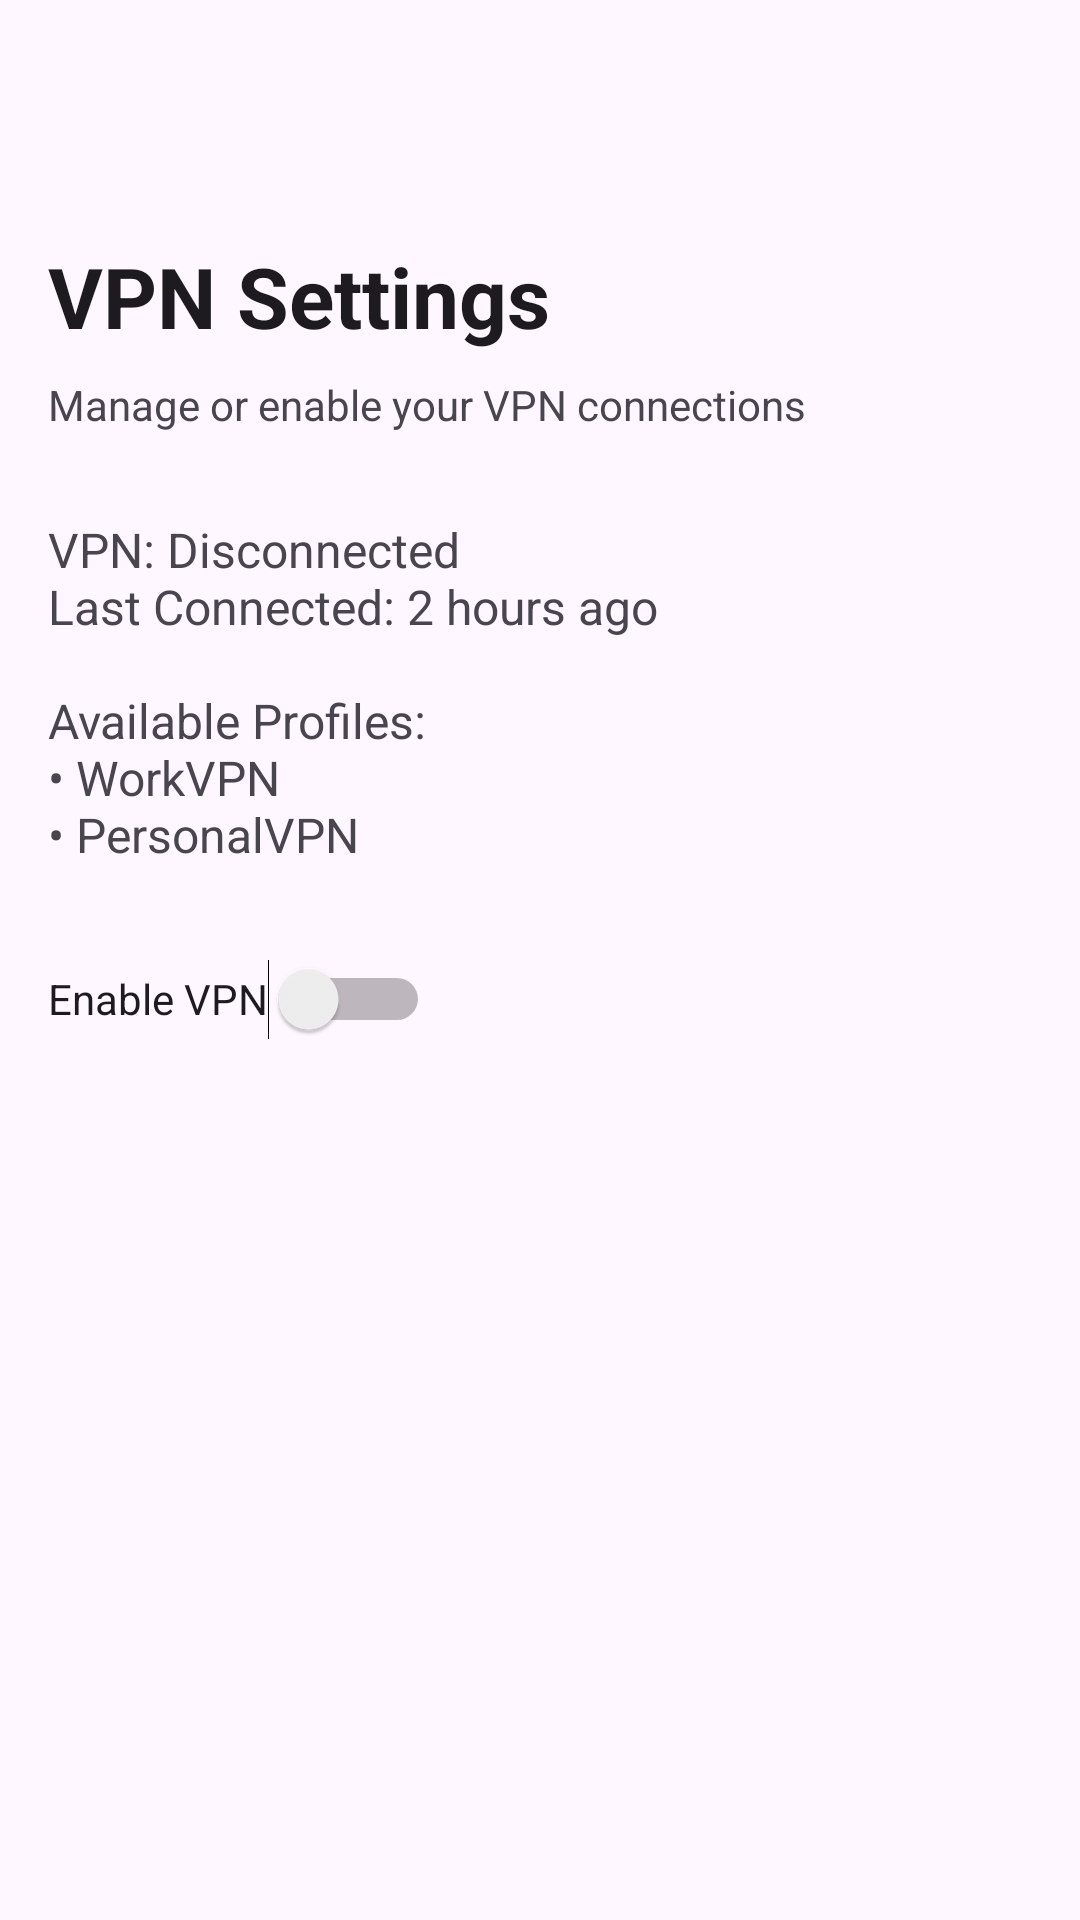

Write the Android layout XML for this screen, with the resource values it uses.
<!-- AndroidManifest.xml: application theme Theme.BreadcrumbSettings -->
<!-- res/layout/activity_vpn_detail.xml -->
<RelativeLayout xmlns:android="http://schemas.android.com/apk/res/android"
    xmlns:app="http://schemas.android.com/apk/res-auto"
    android:layout_width="match_parent"
    android:layout_height="match_parent">

    <ScrollView
        android:layout_width="match_parent"
        android:layout_height="match_parent"
        android:layout_above="@id/breadcrumbs_container">

        <LinearLayout
            android:layout_width="match_parent"
            android:layout_height="wrap_content"
            android:orientation="vertical">

            
            <androidx.appcompat.widget.Toolbar
                android:id="@+id/toolbar"
                android:layout_width="match_parent"
                android:layout_height="?attr/actionBarSize"
                android:background="?attr/colorSurface"
                android:theme="@style/ThemeOverlay.AppCompat.Light"
                app:navigationIcon="@drawable/baseline_arrow_back_24"
                app:title="" />

            
            <TextView
                android:id="@+id/pageTitle"
                android:layout_width="match_parent"
                android:layout_height="wrap_content"
                android:layout_marginTop="16dp"
                android:layout_marginStart="16dp"
                android:layout_marginEnd="16dp"
                android:text="VPN Settings"
                android:textSize="28sp"
                android:textStyle="bold"
                android:textColor="?android:attr/textColorPrimary" />

            
            <TextView
                android:id="@+id/pageSubtitle"
                android:layout_width="match_parent"
                android:layout_height="wrap_content"
                android:layout_marginTop="8dp"
                android:layout_marginStart="16dp"
                android:layout_marginEnd="16dp"
                android:text="Manage or enable your VPN connections"
                android:textSize="14sp"
                android:textColor="?android:attr/textColorSecondary" />

            
            <LinearLayout
                android:layout_width="match_parent"
                android:layout_height="wrap_content"
                android:orientation="vertical"
                android:padding="16dp"
                android:layout_marginTop="12dp">

                <TextView
                    android:id="@+id/info_text"
                    android:layout_width="wrap_content"
                    android:layout_height="wrap_content"
                    android:text="VPN: Disconnected&#10;Last Connected: 2 hours ago&#10;&#10;Available Profiles:&#10;• WorkVPN&#10;• PersonalVPN"
                    android:textSize="16sp" />

                
                <Switch
                    android:id="@+id/vpn_switch"
                    android:layout_width="wrap_content"
                    android:layout_height="wrap_content"
                    android:text="Enable VPN"
                    android:minHeight="48dp"
                    android:layout_marginTop="20dp"/>
            </LinearLayout>
        </LinearLayout>
    </ScrollView>

    <FrameLayout
        android:id="@+id/breadcrumbs_container"
        android:layout_width="match_parent"
        android:layout_height="wrap_content"
        android:layout_alignParentBottom="true"
        android:layout_marginBottom="50dp" />
</RelativeLayout>
<!-- resources referenced by this layout -->
<resources>
  <style name="Theme.BreadcrumbSettings" parent="Base.Theme.BreadcrumbSettings" />
  <style name="Base.Theme.BreadcrumbSettings" parent="Theme.Material3.DayNight.NoActionBar">
          
          
      </style>
</resources>
